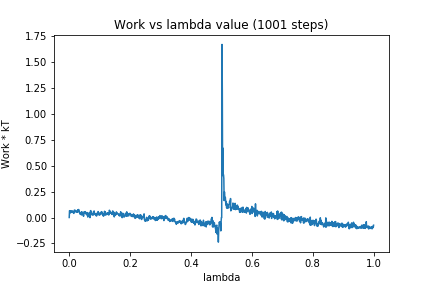

The file beside this chart, header and first rows:
0, 0.0
1, 0.0659
2, 0.05955
3, 0.06509
4, 0.04464
5, 0.04793
6, 0.05917
7, 0.05329
8, 0.06372
9, 0.06344
10, 0.05845
11, 0.06018
12, 0.051
13, 0.04683
14, 0.05644
15, 0.03939
16, 0.05554
17, 0.07161
18, 0.06137
19, 0.06554
20, 0.06912
21, 0.05374
22, 0.05587
23, 0.05893
24, 0.05852
25, 0.05284
26, 0.06394
27, 0.05123
28, 0.07468
29, 0.06854
30, 0.05758
31, 0.07708
32, 0.06476
33, 0.05133
34, 0.05434
35, 0.03511
36, 0.03165
37, 0.03638
38, 0.04512
39, 0.02756
40, 0.05199
41, 0.02604
42, 0.05422
43, 0.02798
44, 0.04262
45, 0.03706
46, 0.02948
47, 0.01169
48, 0.02955
49, 0.05613
50, 0.0536
51, 0.04632
52, 0.05194
53, 0.05663
54, 0.04688
55, 0.03398
56, 0.0325
57, 0.03475
58, 0.0256
59, 0.04788
60, 0.02508
... 940 more rows
